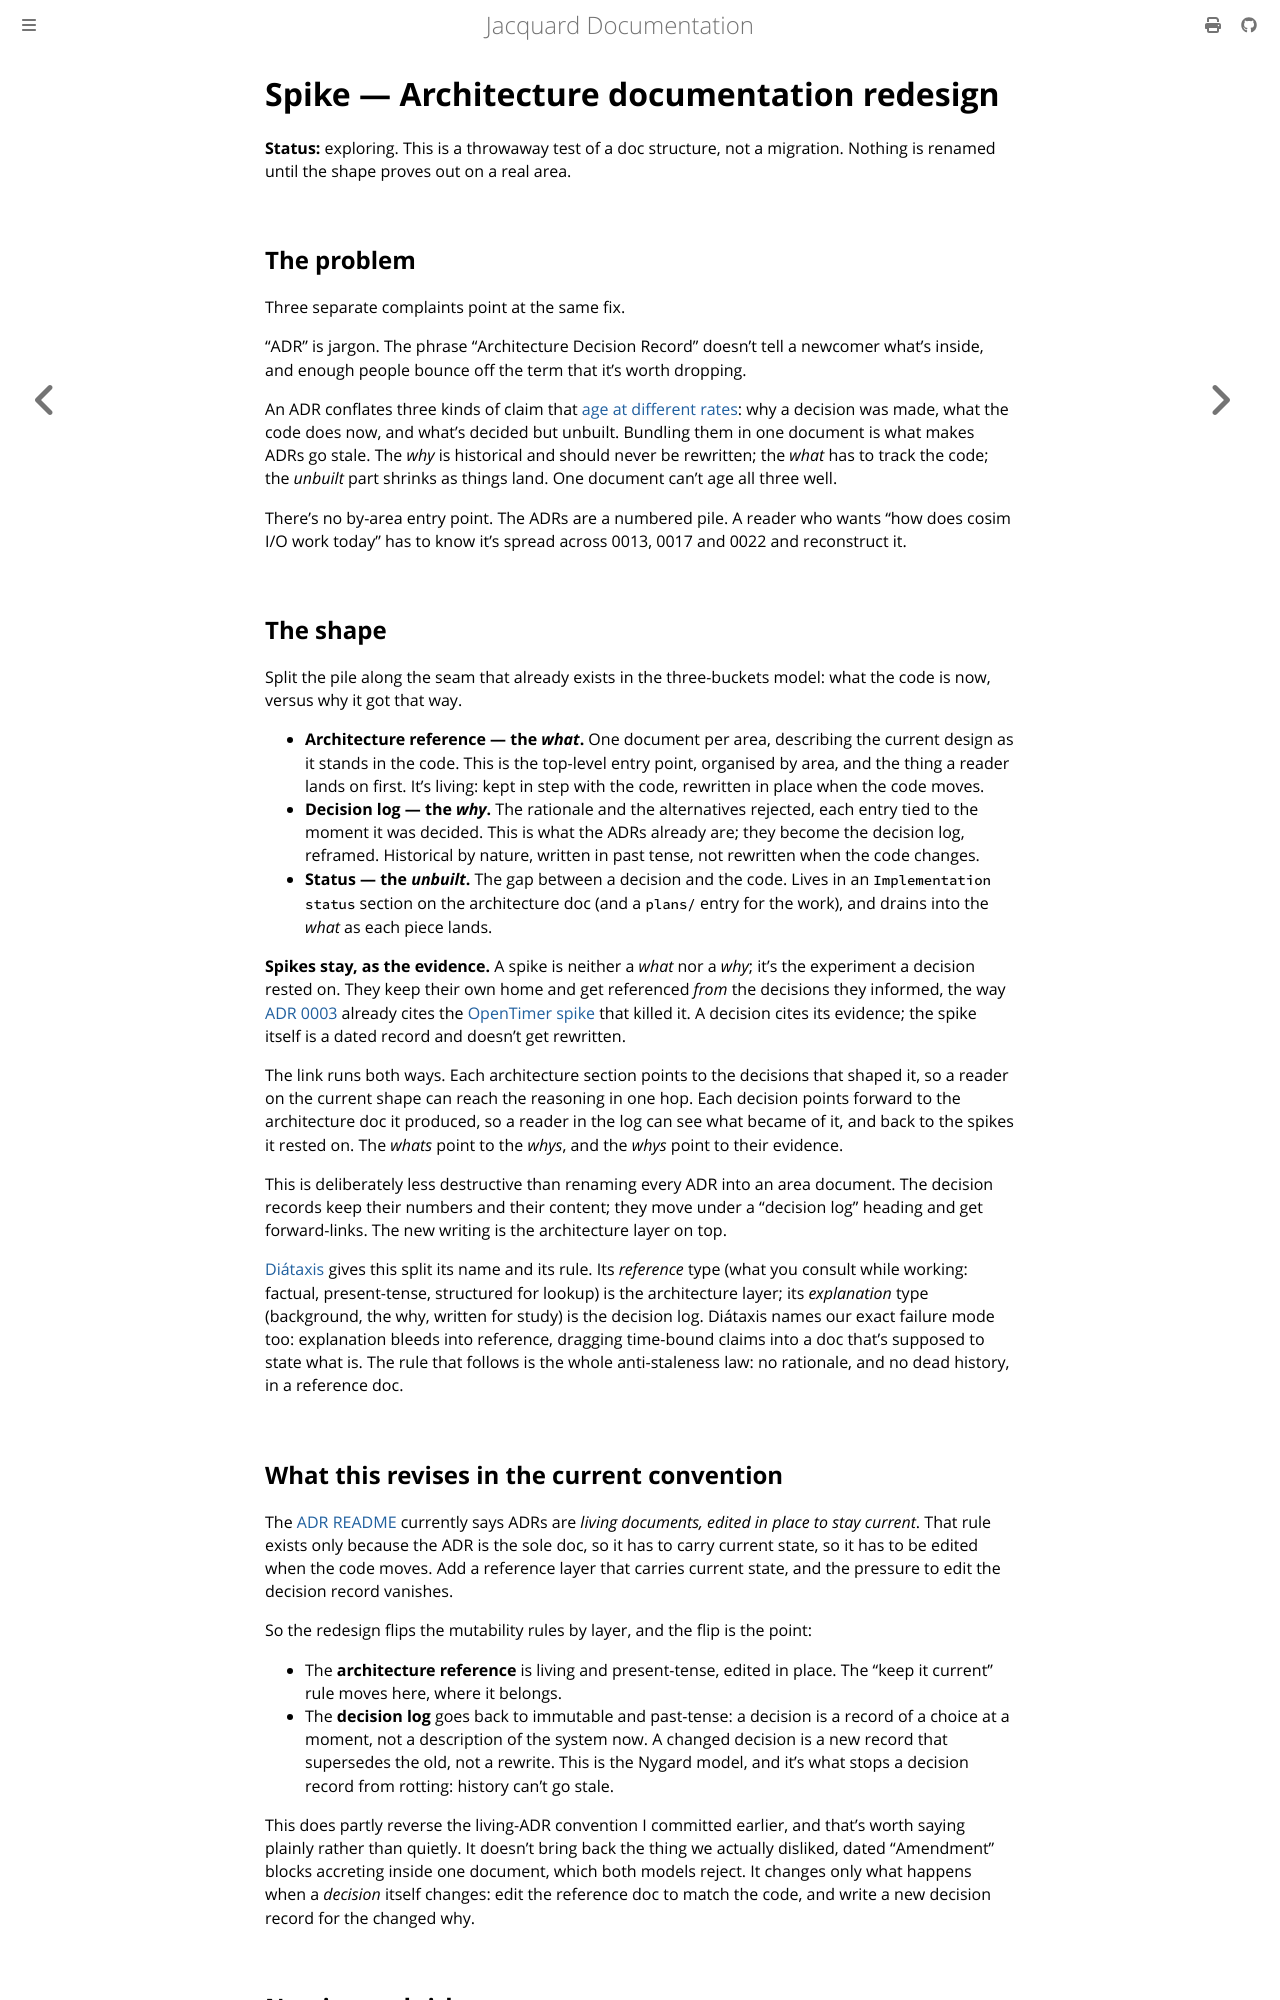

repository: gpu-eda/Jacquard · page: architecture/decisions/spikes/architecture-doc-redesign.html · generator: mdbook

# Spike — Architecture documentation redesign

**Status:** exploring. This is a throwaway test of a doc structure, not a
migration. Nothing is renamed until the shape proves out on a real area.

## The problem

Three separate complaints point at the same fix.

"ADR" is jargon. The phrase "Architecture Decision Record" doesn't tell a
newcomer what's inside, and enough people bounce off the term that it's worth
dropping.

An ADR conflates three kinds of claim that [age at different
rates](../README.md#three-kinds-of-claim-aged-differently): why a decision
was made, what the code does now, and what's decided but unbuilt. Bundling them
in one document is what makes ADRs go stale. The *why* is historical and should
never be rewritten; the *what* has to track the code; the *unbuilt* part shrinks
as things land. One document can't age all three well.

There's no by-area entry point. The ADRs are a numbered pile. A reader who wants
"how does cosim I/O work today" has to know it's spread across 0013, 0017 and
0022 and reconstruct it.

## The shape

Split the pile along the seam that already exists in the three-buckets model:
what the code is now, versus why it got that way.

- **Architecture reference — the *what*.** One document per area, describing the
  current design as it stands in the code. This is the top-level entry point,
  organised by area, and the thing a reader lands on first. It's living: kept in
  step with the code, rewritten in place when the code moves.
- **Decision log — the *why*.** The rationale and the alternatives rejected,
  each entry tied to the moment it was decided. This is what the ADRs already
  are; they become the decision log, reframed. Historical by nature, written in
  past tense, not rewritten when the code changes.
- **Status — the *unbuilt*.** The gap between a decision and the code. Lives in
  an `Implementation status` section on the architecture doc (and a `plans/`
  entry for the work), and drains into the *what* as each piece lands.

**Spikes stay, as the evidence.** A spike is neither a *what* nor a *why*; it's
the experiment a decision rested on. They keep their own home and get referenced
*from* the decisions they informed, the way [ADR
0003](../archive/0003-opentimer-primary-sta.md) already cites the
[OpenTimer spike](opentimer-sky130.md) that killed it. A decision cites its
evidence; the spike itself is a dated record and doesn't get rewritten.

The link runs both ways. Each architecture section points to the decisions that
shaped it, so a reader on the current shape can reach the reasoning in one hop.
Each decision points forward to the architecture doc it produced, so a reader in
the log can see what became of it, and back to the spikes it rested on. The
*whats* point to the *whys*, and the *whys* point to their evidence.

This is deliberately less destructive than renaming every ADR into an area
document. The decision records keep their numbers and their content; they move
under a "decision log" heading and get forward-links. The new writing is the
architecture layer on top.

[Diátaxis](https://diataxis.fr/reference-explanation/) gives this split its
name and its rule. Its *reference* type (what you consult while working:
factual, present-tense, structured for lookup) is the architecture layer; its
*explanation* type (background, the why, written for study) is the decision log.
Diátaxis names our exact failure mode too: explanation bleeds into reference,
dragging time-bound claims into a doc that's supposed to state what is. The rule
that follows is the whole anti-staleness law: no rationale, and no dead history,
in a reference doc.

## What this revises in the current convention

The [ADR README](../README.md) currently says ADRs are *living documents,
edited in place to stay current*. That rule exists only because the ADR is the
sole doc, so it has to carry current state, so it has to be edited when the code
moves. Add a reference layer that carries current state, and the pressure to
edit the decision record vanishes.

So the redesign flips the mutability rules by layer, and the flip is the point:

- The **architecture reference** is living and present-tense, edited in place.
  The "keep it current" rule moves here, where it belongs.
- The **decision log** goes back to immutable and past-tense: a decision is a
  record of a choice at a moment, not a description of the system now. A changed
  decision is a new record that supersedes the old, not a rewrite. This is the
  Nygard model, and it's what stops a decision record from rotting: history
  can't go stale.

This does partly reverse the living-ADR convention I committed earlier, and
that's worth saying plainly rather than quietly. It doesn't bring back the thing
we actually disliked, dated "Amendment" blocks accreting inside one document,
which both models reject. It changes only what happens when a *decision* itself
changes: edit the reference doc to match the code, and write a new decision
record for the changed why.
